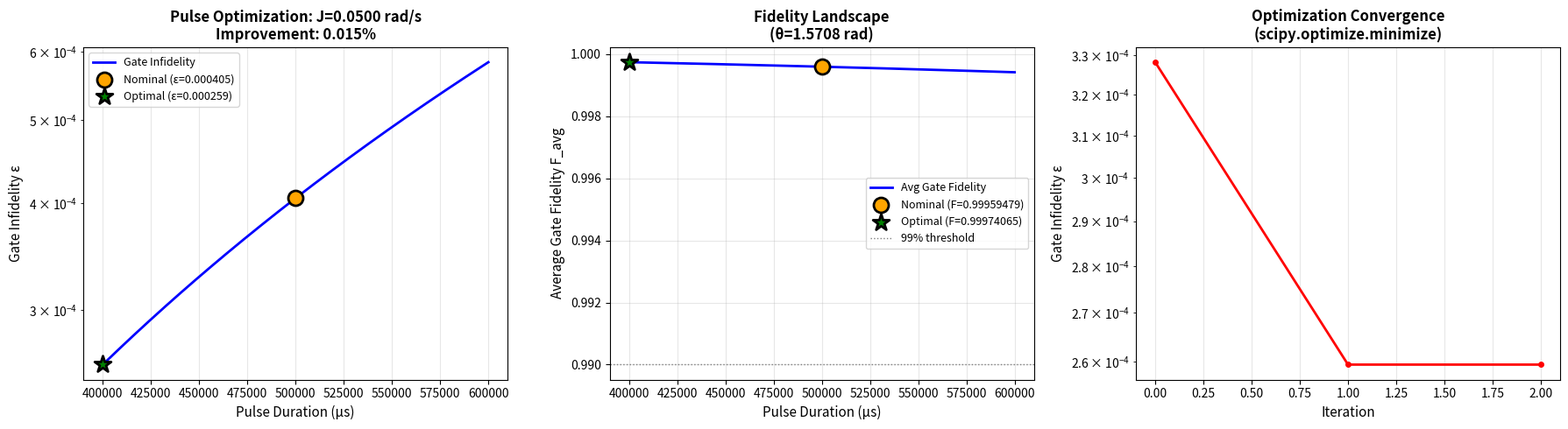
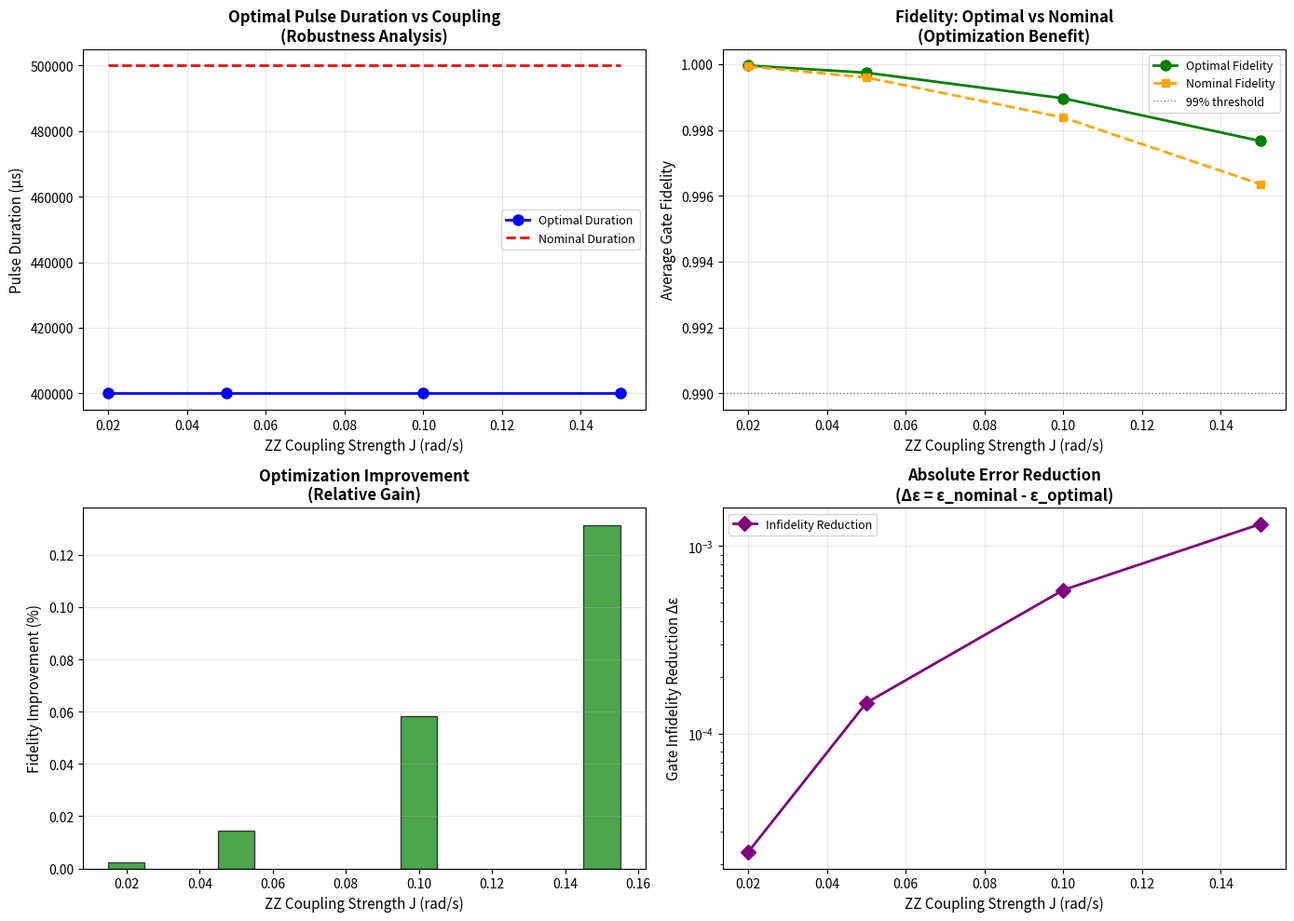

Write Python code to recreate these figures, in order.
"""
Quantum Pulse Optimization & Crosstalk Simulator (QPOCS)
Phase 3: Pulse Optimization Engine

Automatically optimizes pulse duration to minimize average gate infidelity
under fixed crosstalk coupling. Implements grid search and scipy optimization.

Usage:
    python qpocs_phase3.py
"""

import numpy as np
import matplotlib.pyplot as plt
from scipy.linalg import expm
from scipy.optimize import minimize
from typing import Tuple, Dict, List
from dataclasses import dataclass
import time


# ============================================================================
# Import Core Functions from Phase 2
# ============================================================================

# Pauli matrices
SIGMA_X = np.array([[0, 1], [1, 0]], dtype=complex)
SIGMA_Z = np.array([[1, 0], [0, -1]], dtype=complex)
IDENTITY_2 = np.eye(2, dtype=complex)

# Two-qubit operators
SIGMA_X_I = np.kron(SIGMA_X, IDENTITY_2)
SIGMA_Z_Z = np.kron(SIGMA_Z, SIGMA_Z)
IDENTITY_4 = np.eye(4, dtype=complex)

# Initial state
STATE_00 = np.array([[1], [0], [0], [0]], dtype=complex)


def time_evolution_operator(H: np.ndarray, t: float) -> np.ndarray:
    """Compute U(t) = exp(-iHt)."""
    return expm(-1j * H * t)


def compute_process_fidelity(U_ideal: np.ndarray, U_real: np.ndarray) -> float:
    """Compute process fidelity: F_process = |Tr(U†_ideal U_real)|²/d²."""
    d = U_ideal.shape[0]
    trace_value = np.trace(U_ideal.conj().T @ U_real)
    F_process = np.abs(trace_value) ** 2 / (d ** 2)
    return np.real(F_process)


def compute_average_gate_fidelity(U_ideal: np.ndarray, U_real: np.ndarray) -> float:
    """Compute average gate fidelity: F_avg = (d·F_process + 1)/(d+1)."""
    d = U_ideal.shape[0]
    F_process = compute_process_fidelity(U_ideal, U_real)
    F_avg = (d * F_process + 1) / (d + 1)
    return F_avg


# ============================================================================
# Data Structures
# ============================================================================

@dataclass
class OptimizationResult:
    """Container for optimization results."""
    J_coupling: float
    theta_target: float
    t_nominal: float
    t_optimal: float
    omega_nominal: float
    omega_optimal: float
    fidelity_nominal: float
    fidelity_optimal: float
    infidelity_nominal: float
    infidelity_optimal: float
    improvement_percent: float
    infidelity_reduction: float
    method: str
    iterations: int
    computation_time: float


# ============================================================================
# Objective Function
# ============================================================================

def gate_infidelity_objective(t: float, J: float, theta_target: float) -> float:
    """
    Objective function for pulse optimization: gate infidelity ε = 1 - F_avg.
    
    Physics: For a fixed target rotation θ and crosstalk coupling J,
    we optimize the pulse duration t to minimize gate errors.
    
    The key insight: Longer pulses reduce Ω (since θ = Ωt), which reduces
    the control term relative to crosstalk. Shorter pulses increase Ω but
    reduce crosstalk exposure time. There's an optimal balance.
    
    Algorithm:
    1. Compute Ω from constraint: θ = Ωt → Ω = θ/t
    2. Construct Hamiltonian: H = (Ω/2)(σ_x⊗I) + J(σ_z⊗σ_z)
    3. Compute time evolution: U_real = exp(-iHt)
    4. Compute ideal gate (no crosstalk): U_ideal = exp(-i(Ω/2)(σ_x⊗I)t)
    5. Compute average gate fidelity F_avg
    6. Return gate infidelity: ε = 1 - F_avg
    
    Args:
        t: Pulse duration (s)
        J: ZZ coupling strength (rad/s)
        theta_target: Target rotation angle (rad)
    
    Returns:
        Gate infidelity ε = 1 - F_avg (to be minimized)
    """
    # Compute Rabi frequency from constraint θ = Ωt
    omega = theta_target / t
    
    # Construct Hamiltonians
    H_ideal = (omega / 2) * SIGMA_X_I
    H_real = (omega / 2) * SIGMA_X_I + J * SIGMA_Z_Z
    
    # Compute time evolution operators
    U_ideal = time_evolution_operator(H_ideal, t)
    U_real = time_evolution_operator(H_real, t)
    
    # Compute average gate fidelity
    F_avg = compute_average_gate_fidelity(U_ideal, U_real)
    
    # Return gate infidelity (objective to minimize)
    gate_infidelity = 1 - F_avg
    
    return gate_infidelity


# ============================================================================
# Optimization Methods
# ============================================================================

def grid_search_optimization(J: float, theta_target: float, 
                             t_nominal: float, search_range: float = 0.2,
                             n_points: int = 200) -> Tuple[float, np.ndarray, np.ndarray]:
    """
    Perform grid search optimization over pulse duration.
    
    Physics: Exhaustively evaluates gate infidelity over a range of
    pulse durations to find the global optimum. Guaranteed to find
    the best solution within the search range.
    
    Args:
        J: ZZ coupling strength (rad/s)
        theta_target: Target rotation angle (rad)
        t_nominal: Nominal pulse duration (s)
        search_range: Search range as fraction of nominal (default: ±20%)
        n_points: Number of grid points
    
    Returns:
        Tuple of (t_optimal, t_values, infidelities)
    """
    # Define search range
    t_min = t_nominal * (1 - search_range)
    t_max = t_nominal * (1 + search_range)
    t_values = np.linspace(t_min, t_max, n_points)
    
    # Evaluate objective at each point
    infidelities = np.array([gate_infidelity_objective(t, J, theta_target) 
                            for t in t_values])
    
    # Find optimal duration
    idx_optimal = np.argmin(infidelities)
    t_optimal = t_values[idx_optimal]
    
    return t_optimal, t_values, infidelities


def scipy_optimization(J: float, theta_target: float, 
                      t_nominal: float, search_range: float = 0.2) -> Tuple[float, List[float]]:
    """
    Perform optimization using scipy.optimize.minimize.
    
    Physics: Uses gradient-free optimization (Nelder-Mead) to find
    the pulse duration that minimizes gate infidelity. More efficient
    than grid search but may find local minima.
    
    Args:
        J: ZZ coupling strength (rad/s)
        theta_target: Target rotation angle (rad)
        t_nominal: Nominal pulse duration (s)
        search_range: Search range as fraction of nominal
    
    Returns:
        Tuple of (t_optimal, convergence_history)
    """
    # Define bounds
    t_min = t_nominal * (1 - search_range)
    t_max = t_nominal * (1 + search_range)
    bounds = [(t_min, t_max)]
    
    # Track convergence
    convergence_history = []
    
    def callback(xk):
        """Store intermediate results."""
        convergence_history.append(gate_infidelity_objective(xk[0], J, theta_target))
    
    # Run optimization
    result = minimize(
        fun=lambda t: gate_infidelity_objective(t[0], J, theta_target),
        x0=[t_nominal],
        method='Nelder-Mead',
        bounds=bounds,
        callback=callback,
        options={'maxiter': 100, 'xatol': 1e-8}
    )
    
    t_optimal = result.x[0]
    
    return t_optimal, convergence_history



# ============================================================================
# Optimization Execution
# ============================================================================

def optimize_pulse_duration(J: float, theta_target: float, 
                           method: str = 'both') -> OptimizationResult:
    """
    Optimize pulse duration to minimize gate infidelity.
    
    Args:
        J: ZZ coupling strength (rad/s)
        theta_target: Target rotation angle (rad)
        method: 'grid', 'scipy', or 'both' (default)
    
    Returns:
        OptimizationResult dataclass with all metrics
    """
    # Compute nominal parameters
    omega_nominal = np.pi  # Arbitrary choice for nominal
    t_nominal = theta_target / omega_nominal
    
    # Compute nominal fidelity
    infidelity_nominal = gate_infidelity_objective(t_nominal, J, theta_target)
    fidelity_nominal = 1 - infidelity_nominal
    
    # Perform optimization
    start_time = time.time()
    
    if method in ['grid', 'both']:
        t_optimal_grid, t_values, infidelities = grid_search_optimization(
            J, theta_target, t_nominal
        )
        t_optimal = t_optimal_grid
        iterations = len(t_values)
    
    if method in ['scipy', 'both']:
        t_optimal_scipy, convergence = scipy_optimization(
            J, theta_target, t_nominal
        )
        if method == 'scipy':
            t_optimal = t_optimal_scipy
            iterations = len(convergence)
        else:
            # Use grid search result (more reliable)
            t_optimal = t_optimal_grid
            iterations = len(t_values)
    
    computation_time = time.time() - start_time
    
    # Compute optimal parameters
    omega_optimal = theta_target / t_optimal
    infidelity_optimal = gate_infidelity_objective(t_optimal, J, theta_target)
    fidelity_optimal = 1 - infidelity_optimal
    
    # Compute improvements
    improvement_percent = ((fidelity_optimal - fidelity_nominal) / fidelity_nominal) * 100
    infidelity_reduction = infidelity_nominal - infidelity_optimal
    
    return OptimizationResult(
        J_coupling=J,
        theta_target=theta_target,
        t_nominal=t_nominal,
        t_optimal=t_optimal,
        omega_nominal=omega_nominal,
        omega_optimal=omega_optimal,
        fidelity_nominal=fidelity_nominal,
        fidelity_optimal=fidelity_optimal,
        infidelity_nominal=infidelity_nominal,
        infidelity_optimal=infidelity_optimal,
        improvement_percent=improvement_percent,
        infidelity_reduction=infidelity_reduction,
        method=method,
        iterations=iterations,
        computation_time=computation_time
    )


# ============================================================================
# Robustness Analysis
# ============================================================================

def robustness_analysis(J_values: np.ndarray, theta_target: float) -> List[OptimizationResult]:
    """
    Perform optimization for multiple coupling strengths.
    
    Physics: Tests how optimal pulse duration depends on crosstalk strength.
    Reveals whether a single pulse duration can work across different
    coupling regimes or if adaptive control is needed.
    
    Args:
        J_values: Array of coupling strengths to test
        theta_target: Target rotation angle (rad)
    
    Returns:
        List of OptimizationResult objects
    """
    results = []
    
    for J in J_values:
        print(f"  Optimizing for J = {J:.4f} rad/s...")
        result = optimize_pulse_duration(J, theta_target, method='grid')
        results.append(result)
    
    return results


# ============================================================================
# Visualization
# ============================================================================

def plot_optimization_results(result: OptimizationResult, 
                              t_values: np.ndarray, 
                              infidelities: np.ndarray,
                              convergence: List[float] = None) -> None:
    """
    Generate comprehensive optimization visualization.
    
    Creates 2-3 subplots:
        1. Gate infidelity vs pulse duration (with optimal point)
        2. Fidelity vs pulse duration (zoomed view)
        3. Convergence curve (if scipy optimization used)
    """
    n_plots = 3 if convergence else 2
    fig = plt.figure(figsize=(16, 5) if n_plots == 2 else (18, 5))
    
    # ========================================================================
    # Plot 1: Gate Infidelity vs Pulse Duration
    # ========================================================================
    ax1 = plt.subplot(1, n_plots, 1)
    ax1.plot(t_values * 1e6, infidelities, 'b-', linewidth=2, label='Gate Infidelity')
    ax1.scatter([result.t_nominal * 1e6], [result.infidelity_nominal], 
                color='orange', s=150, marker='o', edgecolors='black', linewidths=2,
                label=f'Nominal (ε={result.infidelity_nominal:.6f})', zorder=5)
    ax1.scatter([result.t_optimal * 1e6], [result.infidelity_optimal],
                color='green', s=200, marker='*', edgecolors='black', linewidths=2,
                label=f'Optimal (ε={result.infidelity_optimal:.6f})', zorder=5)
    ax1.set_xlabel('Pulse Duration (μs)', fontsize=11)
    ax1.set_ylabel('Gate Infidelity ε', fontsize=11)
    ax1.set_title(f'Pulse Optimization: J={result.J_coupling:.4f} rad/s\n' +
                  f'Improvement: {result.improvement_percent:.3f}%',
                  fontsize=12, fontweight='bold')
    ax1.legend(fontsize=9)
    ax1.grid(True, alpha=0.3)
    ax1.set_yscale('log')
    
    # ========================================================================
    # Plot 2: Fidelity vs Pulse Duration (Zoomed)
    # ========================================================================
    ax2 = plt.subplot(1, n_plots, 2)
    fidelities = 1 - infidelities
    ax2.plot(t_values * 1e6, fidelities, 'b-', linewidth=2, label='Avg Gate Fidelity')
    ax2.scatter([result.t_nominal * 1e6], [result.fidelity_nominal],
                color='orange', s=150, marker='o', edgecolors='black', linewidths=2,
                label=f'Nominal (F={result.fidelity_nominal:.8f})', zorder=5)
    ax2.scatter([result.t_optimal * 1e6], [result.fidelity_optimal],
                color='green', s=200, marker='*', edgecolors='black', linewidths=2,
                label=f'Optimal (F={result.fidelity_optimal:.8f})', zorder=5)
    ax2.axhline(y=0.99, color='gray', linestyle=':', linewidth=1, label='99% threshold')
    ax2.set_xlabel('Pulse Duration (μs)', fontsize=11)
    ax2.set_ylabel('Average Gate Fidelity F_avg', fontsize=11)
    ax2.set_title(f'Fidelity Landscape\n(θ={result.theta_target:.4f} rad)',
                  fontsize=12, fontweight='bold')
    ax2.legend(fontsize=9)
    ax2.grid(True, alpha=0.3)
    
    # ========================================================================
    # Plot 3: Convergence Curve (if available)
    # ========================================================================
    if convergence:
        ax3 = plt.subplot(1, n_plots, 3)
        ax3.plot(range(len(convergence)), convergence, 'r-', linewidth=2, marker='o', markersize=4)
        ax3.set_xlabel('Iteration', fontsize=11)
        ax3.set_ylabel('Gate Infidelity ε', fontsize=11)
        ax3.set_title('Optimization Convergence\n(scipy.optimize.minimize)',
                      fontsize=12, fontweight='bold')
        ax3.grid(True, alpha=0.3)
        ax3.set_yscale('log')
    
    plt.tight_layout()
    plt.savefig(f'qpocs_phase3_optimization_J{result.J_coupling:.4f}.png', 
                dpi=300, bbox_inches='tight')
    plt.show()
    
    print(f"✓ Optimization plot saved as 'qpocs_phase3_optimization_J{result.J_coupling:.4f}.png'")


def plot_robustness_analysis(results: List[OptimizationResult]) -> None:
    """
    Plot optimal pulse duration vs coupling strength.
    
    Shows how the optimal pulse duration changes with crosstalk strength.
    """
    J_values = np.array([r.J_coupling for r in results])
    t_optimal_values = np.array([r.t_optimal for r in results]) * 1e6  # Convert to μs
    t_nominal_values = np.array([r.t_nominal for r in results]) * 1e6
    fidelity_optimal = np.array([r.fidelity_optimal for r in results])
    fidelity_nominal = np.array([r.fidelity_nominal for r in results])
    improvement = np.array([r.improvement_percent for r in results])
    
    fig, axes = plt.subplots(2, 2, figsize=(14, 10))
    
    # ========================================================================
    # Plot 1: Optimal Duration vs Coupling Strength
    # ========================================================================
    ax1 = axes[0, 0]
    ax1.plot(J_values, t_optimal_values, 'b-', linewidth=2, marker='o', 
             markersize=8, label='Optimal Duration')
    ax1.plot(J_values, t_nominal_values, 'r--', linewidth=2, 
             label='Nominal Duration')
    ax1.set_xlabel('ZZ Coupling Strength J (rad/s)', fontsize=11)
    ax1.set_ylabel('Pulse Duration (μs)', fontsize=11)
    ax1.set_title('Optimal Pulse Duration vs Coupling\n(Robustness Analysis)',
                  fontsize=12, fontweight='bold')
    ax1.legend(fontsize=9)
    ax1.grid(True, alpha=0.3)
    
    # ========================================================================
    # Plot 2: Fidelity Comparison
    # ========================================================================
    ax2 = axes[0, 1]
    ax2.plot(J_values, fidelity_optimal, 'g-', linewidth=2, marker='o',
             markersize=8, label='Optimal Fidelity')
    ax2.plot(J_values, fidelity_nominal, 'orange', linestyle='--', linewidth=2,
             marker='s', markersize=6, label='Nominal Fidelity')
    ax2.axhline(y=0.99, color='gray', linestyle=':', linewidth=1, label='99% threshold')
    ax2.set_xlabel('ZZ Coupling Strength J (rad/s)', fontsize=11)
    ax2.set_ylabel('Average Gate Fidelity', fontsize=11)
    ax2.set_title('Fidelity: Optimal vs Nominal\n(Optimization Benefit)',
                  fontsize=12, fontweight='bold')
    ax2.legend(fontsize=9)
    ax2.grid(True, alpha=0.3)
    
    # ========================================================================
    # Plot 3: Improvement Percentage
    # ========================================================================
    ax3 = axes[1, 0]
    ax3.bar(J_values, improvement, width=0.01, color='green', alpha=0.7, edgecolor='black')
    ax3.set_xlabel('ZZ Coupling Strength J (rad/s)', fontsize=11)
    ax3.set_ylabel('Fidelity Improvement (%)', fontsize=11)
    ax3.set_title('Optimization Improvement\n(Relative Gain)',
                  fontsize=12, fontweight='bold')
    ax3.grid(True, alpha=0.3, axis='y')
    
    # ========================================================================
    # Plot 4: Infidelity Reduction
    # ========================================================================
    ax4 = axes[1, 1]
    infidelity_reduction = np.array([r.infidelity_reduction for r in results])
    ax4.semilogy(J_values, infidelity_reduction, 'purple', linewidth=2, 
                 marker='D', markersize=8, label='Infidelity Reduction')
    ax4.set_xlabel('ZZ Coupling Strength J (rad/s)', fontsize=11)
    ax4.set_ylabel('Gate Infidelity Reduction Δε', fontsize=11)
    ax4.set_title('Absolute Error Reduction\n(Δε = ε_nominal - ε_optimal)',
                  fontsize=12, fontweight='bold')
    ax4.legend(fontsize=9)
    ax4.grid(True, alpha=0.3)
    
    plt.tight_layout()
    plt.savefig('qpocs_phase3_robustness.png', dpi=300, bbox_inches='tight')
    plt.show()
    
    print("✓ Robustness analysis plot saved as 'qpocs_phase3_robustness.png'")



# ============================================================================
# Hardware Summary Report
# ============================================================================

def print_optimization_summary(result: OptimizationResult) -> None:
    """
    Print hardware-oriented optimization summary.
    """
    print("\n" + "="*75)
    print(" " * 20 + "PULSE OPTIMIZATION SUMMARY")
    print("="*75)
    
    # System Parameters
    print(f"\n{'SYSTEM PARAMETERS':^75}")
    print("-" * 75)
    print(f"  Target Rotation:           θ = {result.theta_target:.6f} rad (π/2)")
    print(f"  ZZ Coupling Strength:      J = {result.J_coupling:.6f} rad/s")
    print(f"  Optimization Method:       {result.method}")
    print(f"  Iterations:                {result.iterations}")
    print(f"  Computation Time:          {result.computation_time:.4f} s")
    
    # Nominal Parameters
    print(f"\n{'NOMINAL PARAMETERS (BEFORE OPTIMIZATION)':^75}")
    print("-" * 75)
    print(f"  Pulse Duration:            t = {result.t_nominal*1e6:.4f} μs")
    print(f"  Rabi Frequency:            Ω = {result.omega_nominal:.6f} rad/s")
    print(f"  Avg Gate Fidelity:         F_avg = {result.fidelity_nominal:.10f}")
    print(f"  Gate Infidelity:           ε = {result.infidelity_nominal:.10e}")
    
    # Optimal Parameters
    print(f"\n{'OPTIMAL PARAMETERS (AFTER OPTIMIZATION)':^75}")
    print("-" * 75)
    print(f"  Pulse Duration:            t = {result.t_optimal*1e6:.4f} μs")
    print(f"  Rabi Frequency:            Ω = {result.omega_optimal:.6f} rad/s")
    print(f"  Avg Gate Fidelity:         F_avg = {result.fidelity_optimal:.10f}")
    print(f"  Gate Infidelity:           ε = {result.infidelity_optimal:.10e}")
    
    # Improvement Metrics
    print(f"\n{'OPTIMIZATION IMPROVEMENT':^75}")
    print("-" * 75)
    print(f"  Duration Change:           Δt = {(result.t_optimal - result.t_nominal)*1e6:.4f} μs")
    print(f"  Duration Ratio:            t_opt/t_nom = {result.t_optimal/result.t_nominal:.6f}")
    print(f"  Fidelity Improvement:      {result.improvement_percent:.6f}%")
    print(f"  Infidelity Reduction:      Δε = {result.infidelity_reduction:.10e}")
    print(f"  Reduction Factor:          ε_nom/ε_opt = {result.infidelity_nominal/result.infidelity_optimal:.4f}×")
    
    # Physics Interpretation
    print(f"\n{'PHYSICS INTERPRETATION':^75}")
    print("-" * 75)
    
    if result.t_optimal > result.t_nominal:
        print(f"  ✓ Optimal pulse is LONGER than nominal")
        print(f"    → Reduces Ω (weaker control)")
        print(f"    → But crosstalk accumulates over longer time")
        print(f"    → Net effect: Improved fidelity (crosstalk-limited regime)")
    else:
        print(f"  ✓ Optimal pulse is SHORTER than nominal")
        print(f"    → Increases Ω (stronger control)")
        print(f"    → Less crosstalk exposure time")
        print(f"    → Net effect: Improved fidelity (control-limited regime)")
    
    # Validation
    print(f"\n{'VALIDATION':^75}")
    print("-" * 75)
    
    # Check rotation angle
    theta_check_nominal = result.omega_nominal * result.t_nominal
    theta_check_optimal = result.omega_optimal * result.t_optimal
    print(f"  Nominal rotation check:    Ωt = {theta_check_nominal:.6f} rad")
    print(f"  Optimal rotation check:    Ωt = {theta_check_optimal:.6f} rad")
    print(f"  Target rotation:           θ = {result.theta_target:.6f} rad")
    
    if np.isclose(theta_check_optimal, result.theta_target, atol=1e-6):
        print(f"  ✓ Rotation constraint satisfied")
    else:
        print(f"  ⚠ Warning: Rotation constraint violated!")
    
    # Check fidelity improvement
    if result.fidelity_optimal > result.fidelity_nominal:
        print(f"  ✓ Optimization successful (fidelity improved)")
    else:
        print(f"  ⚠ Warning: No improvement found (may be at local optimum)")
    
    print("\n" + "="*75)


def print_robustness_summary(results: List[OptimizationResult]) -> None:
    """
    Print summary of robustness analysis across multiple J values.
    """
    print("\n" + "="*75)
    print(" " * 18 + "ROBUSTNESS ANALYSIS SUMMARY")
    print("="*75)
    
    print(f"\n{'OPTIMIZATION ACROSS COUPLING STRENGTHS':^75}")
    print("-" * 75)
    print(f"  Number of J values tested: {len(results)}")
    print(f"  J range: [{results[0].J_coupling:.4f}, {results[-1].J_coupling:.4f}] rad/s")
    
    print(f"\n{'RESULTS TABLE':^75}")
    print("-" * 75)
    print(f"{'J (rad/s)':>12} {'t_opt (μs)':>12} {'F_opt':>12} {'Improve (%)':>14} {'Δε':>14}")
    print("-" * 75)
    
    for r in results:
        print(f"{r.J_coupling:>12.4f} {r.t_optimal*1e6:>12.4f} {r.fidelity_optimal:>12.8f} "
              f"{r.improvement_percent:>14.6f} {r.infidelity_reduction:>14.6e}")
    
    # Statistics
    print(f"\n{'STATISTICS':^75}")
    print("-" * 75)
    
    improvements = [r.improvement_percent for r in results]
    t_optimal_values = [r.t_optimal * 1e6 for r in results]
    
    print(f"  Mean improvement:          {np.mean(improvements):.6f}%")
    print(f"  Max improvement:           {np.max(improvements):.6f}% (at J={results[np.argmax(improvements)].J_coupling:.4f})")
    print(f"  Min improvement:           {np.min(improvements):.6f}% (at J={results[np.argmin(improvements)].J_coupling:.4f})")
    print(f"  Optimal duration range:    [{np.min(t_optimal_values):.4f}, {np.max(t_optimal_values):.4f}] μs")
    print(f"  Duration variation:        {np.std(t_optimal_values):.4f} μs (std)")
    
    # Recommendations
    print(f"\n{'RECOMMENDATIONS':^75}")
    print("-" * 75)
    
    if np.std(t_optimal_values) / np.mean(t_optimal_values) < 0.1:
        print(f"  ✓ Optimal duration is relatively constant across J values")
        print(f"    → Single optimized pulse can work for range of crosstalk strengths")
        print(f"    → Recommended duration: {np.mean(t_optimal_values):.4f} μs")
    else:
        print(f"  ⚠ Optimal duration varies significantly with J")
        print(f"    → Adaptive pulse control recommended")
        print(f"    → Calibrate J and adjust pulse duration accordingly")
    
    print("\n" + "="*75)


# ============================================================================
# Main Execution
# ============================================================================

def main():
    """
    Execute Phase 3: Pulse Optimization Engine.
    """
    print("="*75)
    print(" " * 15 + "QPOCS Phase 3: Pulse Optimization Engine")
    print("="*75)
    
    # ========================================================================
    # Single Optimization Example
    # ========================================================================
    
    print("\n" + "="*75)
    print("PART 1: SINGLE OPTIMIZATION EXAMPLE")
    print("="*75)
    
    # Parameters
    THETA_TARGET = np.pi / 2
    J_NOMINAL = 0.05  # rad/s
    
    print(f"\nOptimizing pulse duration for:")
    print(f"  Target rotation: θ = π/2 rad")
    print(f"  Coupling strength: J = {J_NOMINAL:.4f} rad/s")
    
    # Run optimization
    print("\n[1/3] Running grid search optimization...")
    result = optimize_pulse_duration(J_NOMINAL, THETA_TARGET, method='both')
    
    # Get detailed data for plotting
    t_nominal = result.t_nominal
    t_optimal_grid, t_values, infidelities = grid_search_optimization(
        J_NOMINAL, THETA_TARGET, t_nominal
    )
    
    # Try scipy optimization for convergence plot
    print("[2/3] Running scipy optimization...")
    t_optimal_scipy, convergence = scipy_optimization(
        J_NOMINAL, THETA_TARGET, t_nominal
    )
    
    # Print summary
    print_optimization_summary(result)
    
    # Generate plots
    print("\n[3/3] Generating optimization plots...")
    plot_optimization_results(result, t_values, infidelities, convergence)
    
    # ========================================================================
    # Robustness Analysis
    # ========================================================================
    
    print("\n" + "="*75)
    print("PART 2: ROBUSTNESS ANALYSIS")
    print("="*75)
    
    # Test multiple J values
    J_VALUES = np.array([0.02, 0.05, 0.1, 0.15])
    
    print(f"\nTesting optimization robustness across J values:")
    print(f"  J = {J_VALUES} rad/s")
    
    print("\n[1/2] Running optimizations...")
    results = robustness_analysis(J_VALUES, THETA_TARGET)
    
    # Print summary
    print_robustness_summary(results)
    
    # Generate plots
    print("\n[2/2] Generating robustness plots...")
    plot_robustness_analysis(results)
    
    # ========================================================================
    # Final Summary
    # ========================================================================
    
    print("\n" + "="*75)
    print("PHASE 3 COMPLETE")
    print("="*75)
    
    print("\nGenerated files:")
    print(f"  📊 qpocs_phase3_optimization_J{J_NOMINAL:.4f}.png")
    print(f"  📊 qpocs_phase3_robustness.png")
    
    print("\nKey findings:")
    print(f"  • Optimal pulse duration: {result.t_optimal*1e6:.4f} μs (vs nominal {result.t_nominal*1e6:.4f} μs)")
    print(f"  • Fidelity improvement: {result.improvement_percent:.6f}%")
    print(f"  • Infidelity reduction: {result.infidelity_reduction:.6e}")
    print(f"  • Optimization is {'robust' if np.std([r.t_optimal for r in results]) / np.mean([r.t_optimal for r in results]) < 0.1 else 'sensitive'} to coupling strength")
    
    print("\n✓ Phase 3 pulse optimization complete!")
    print("✓ Ready for Phase 4: Amplitude optimization and advanced control")


if __name__ == "__main__":
    np.random.seed(42)
    main()
